Dataset: bali-3 (GitHub, realtechsupport/c-plus-r). Classes: aroid, cacao, passiflora.

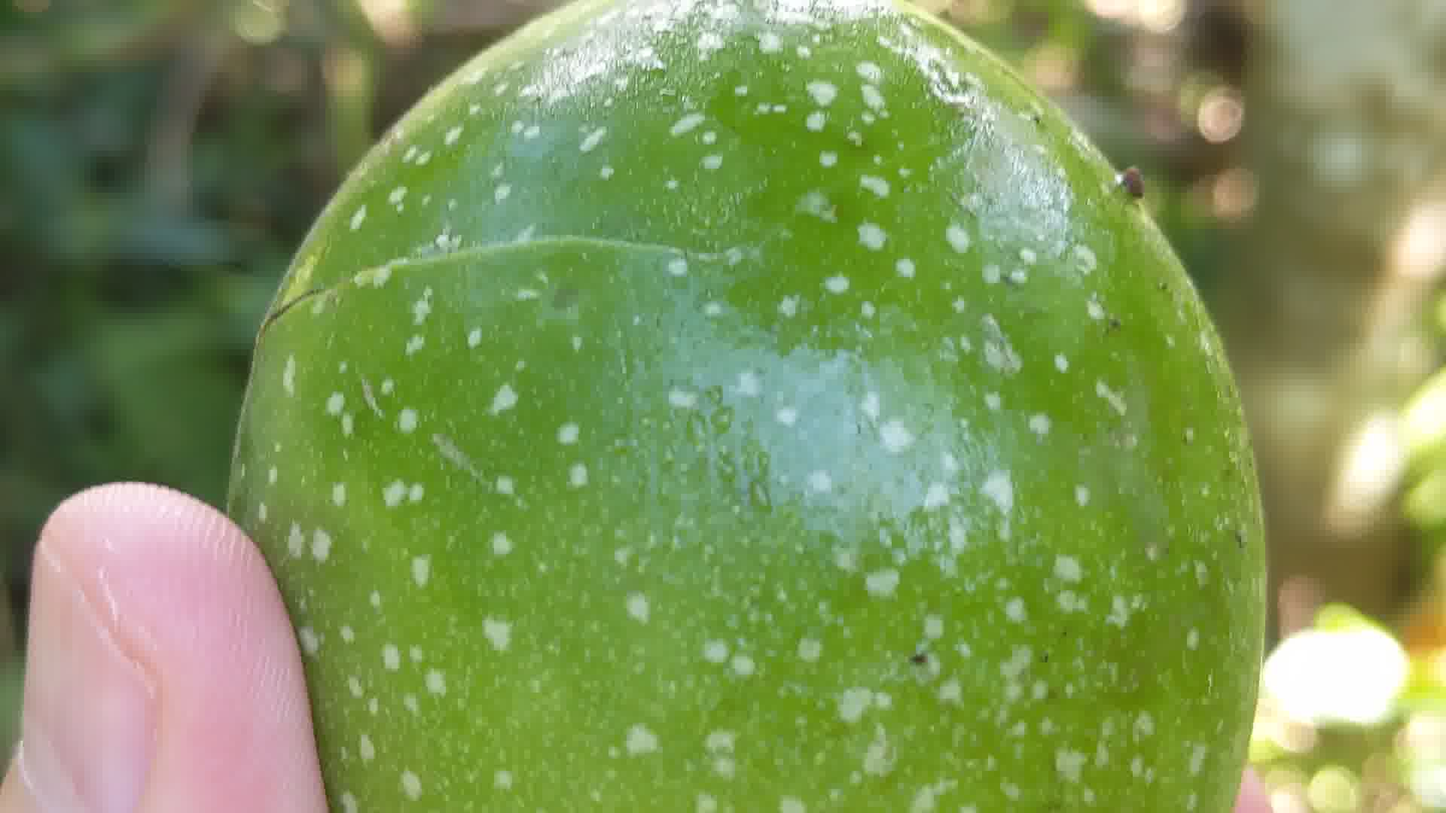
Label: passiflora

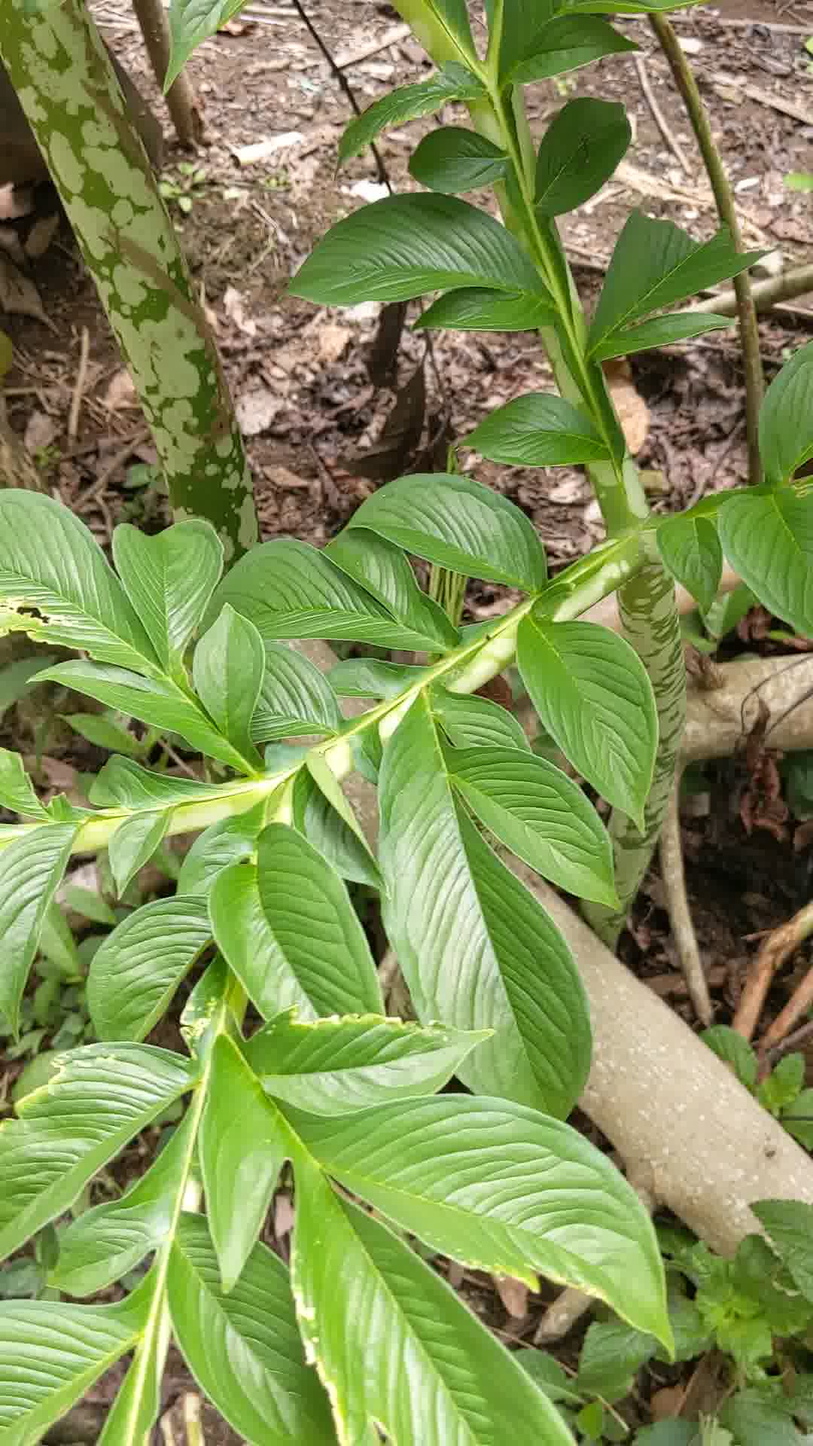
Label: aroid

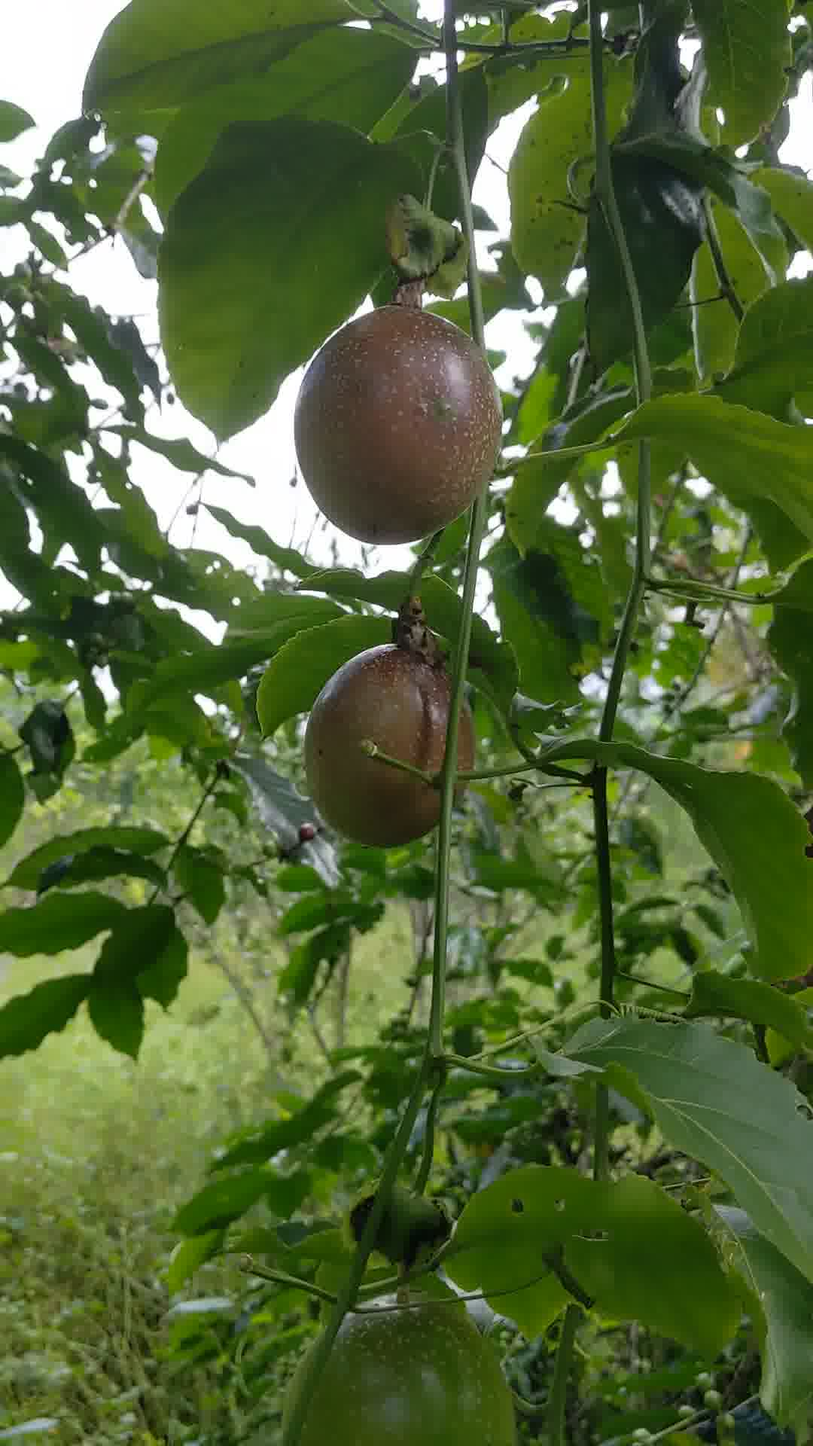
Label: passiflora

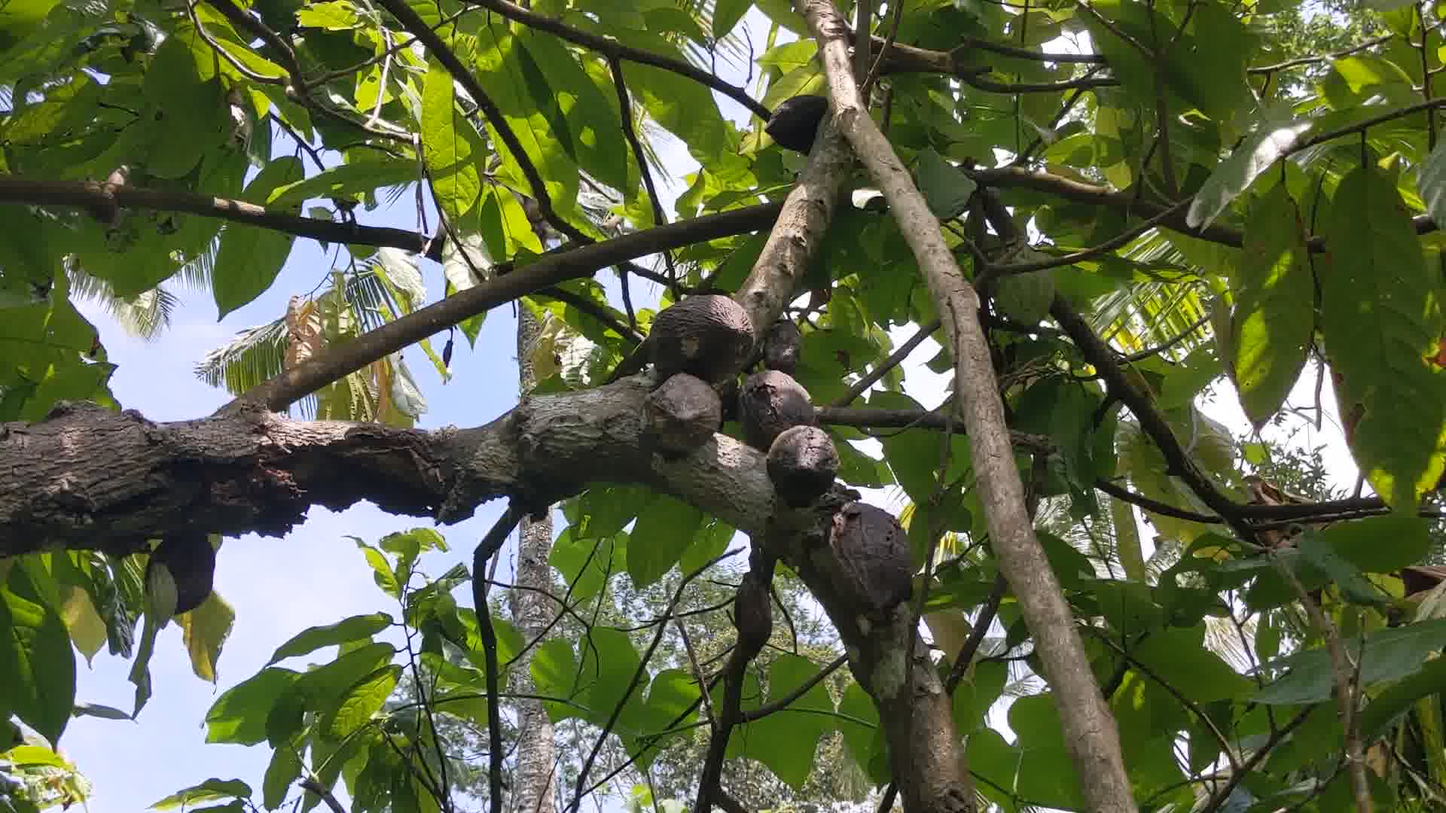
Label: cacao

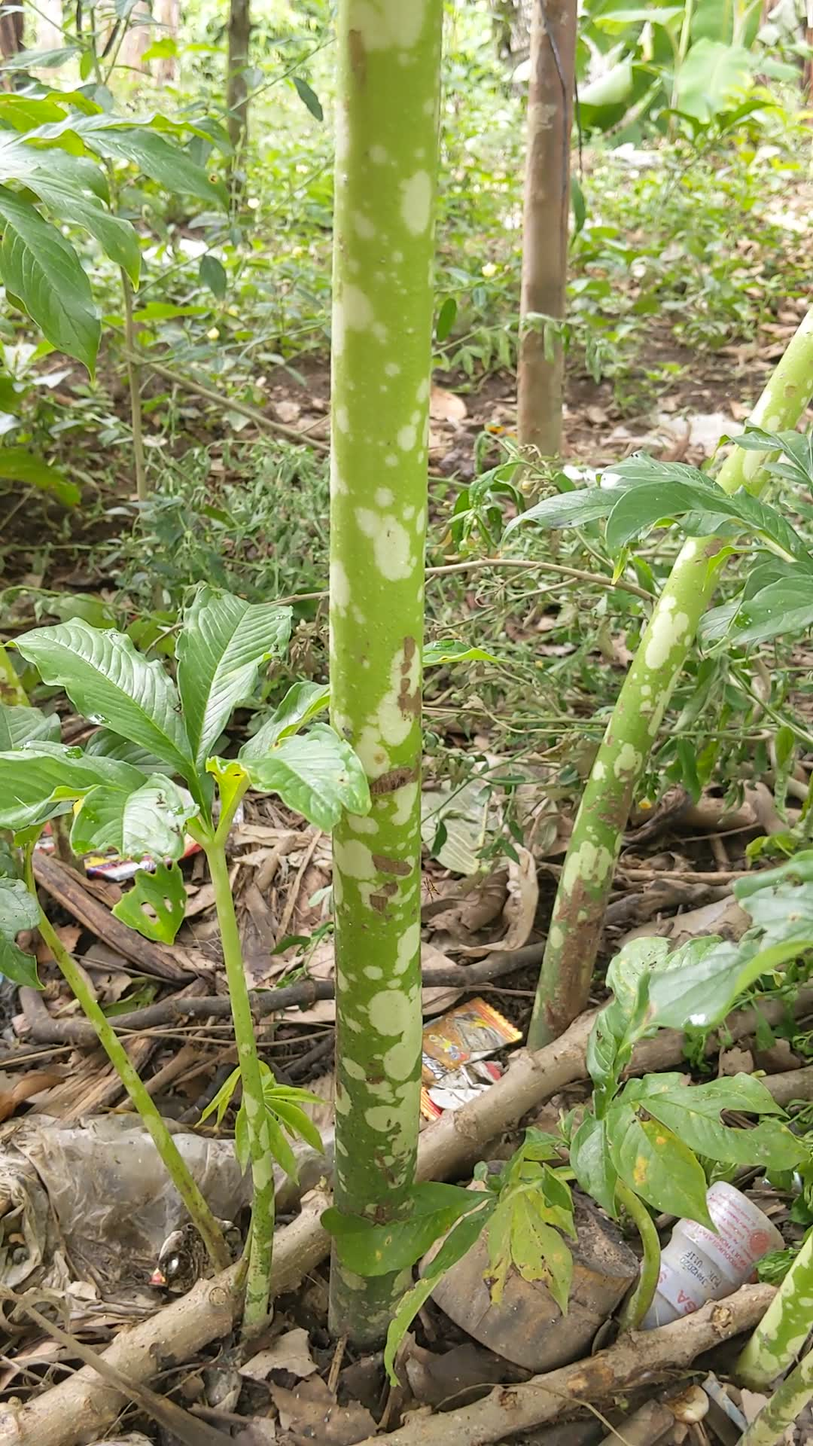
Label: aroid

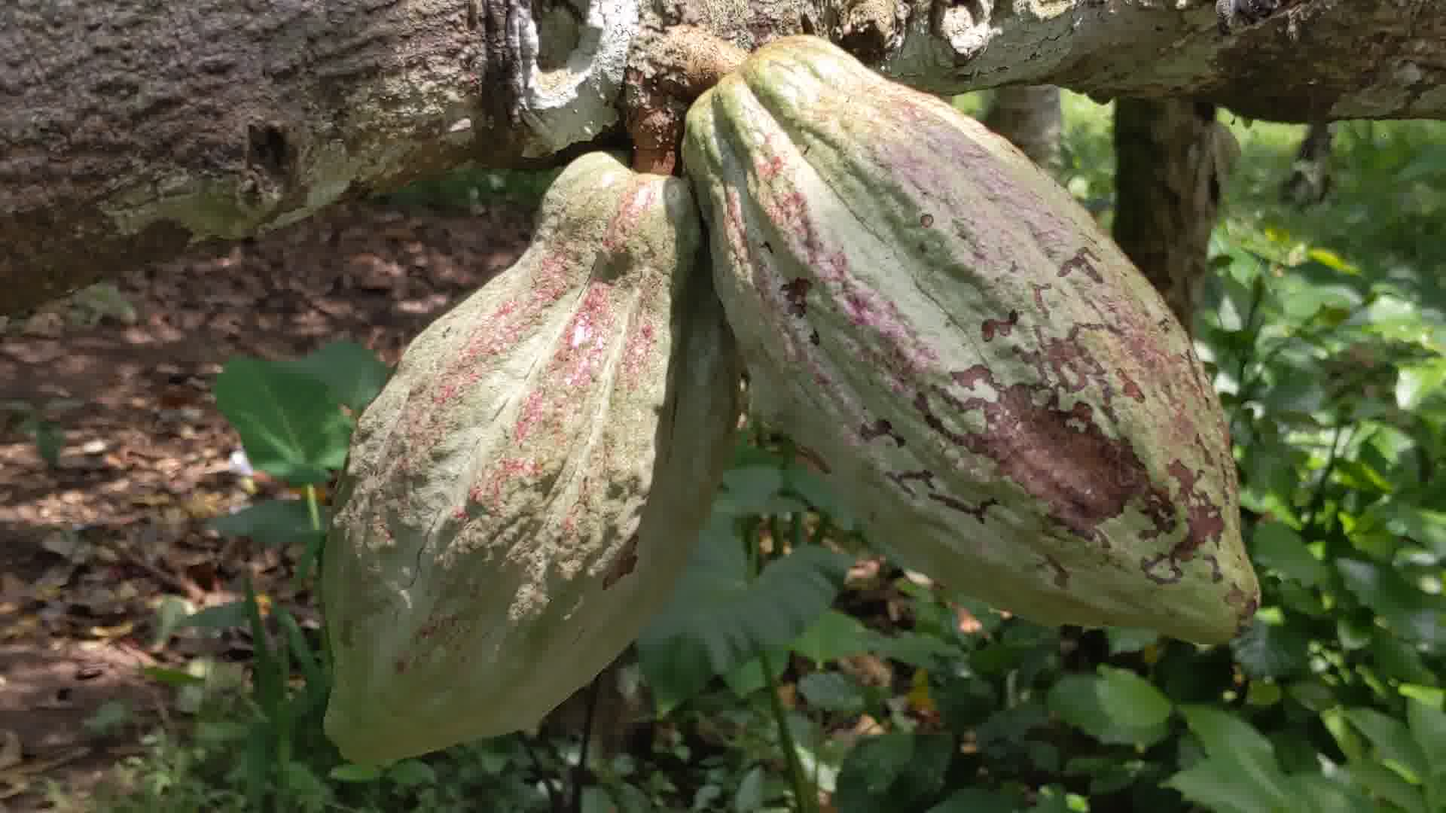
Label: cacao
